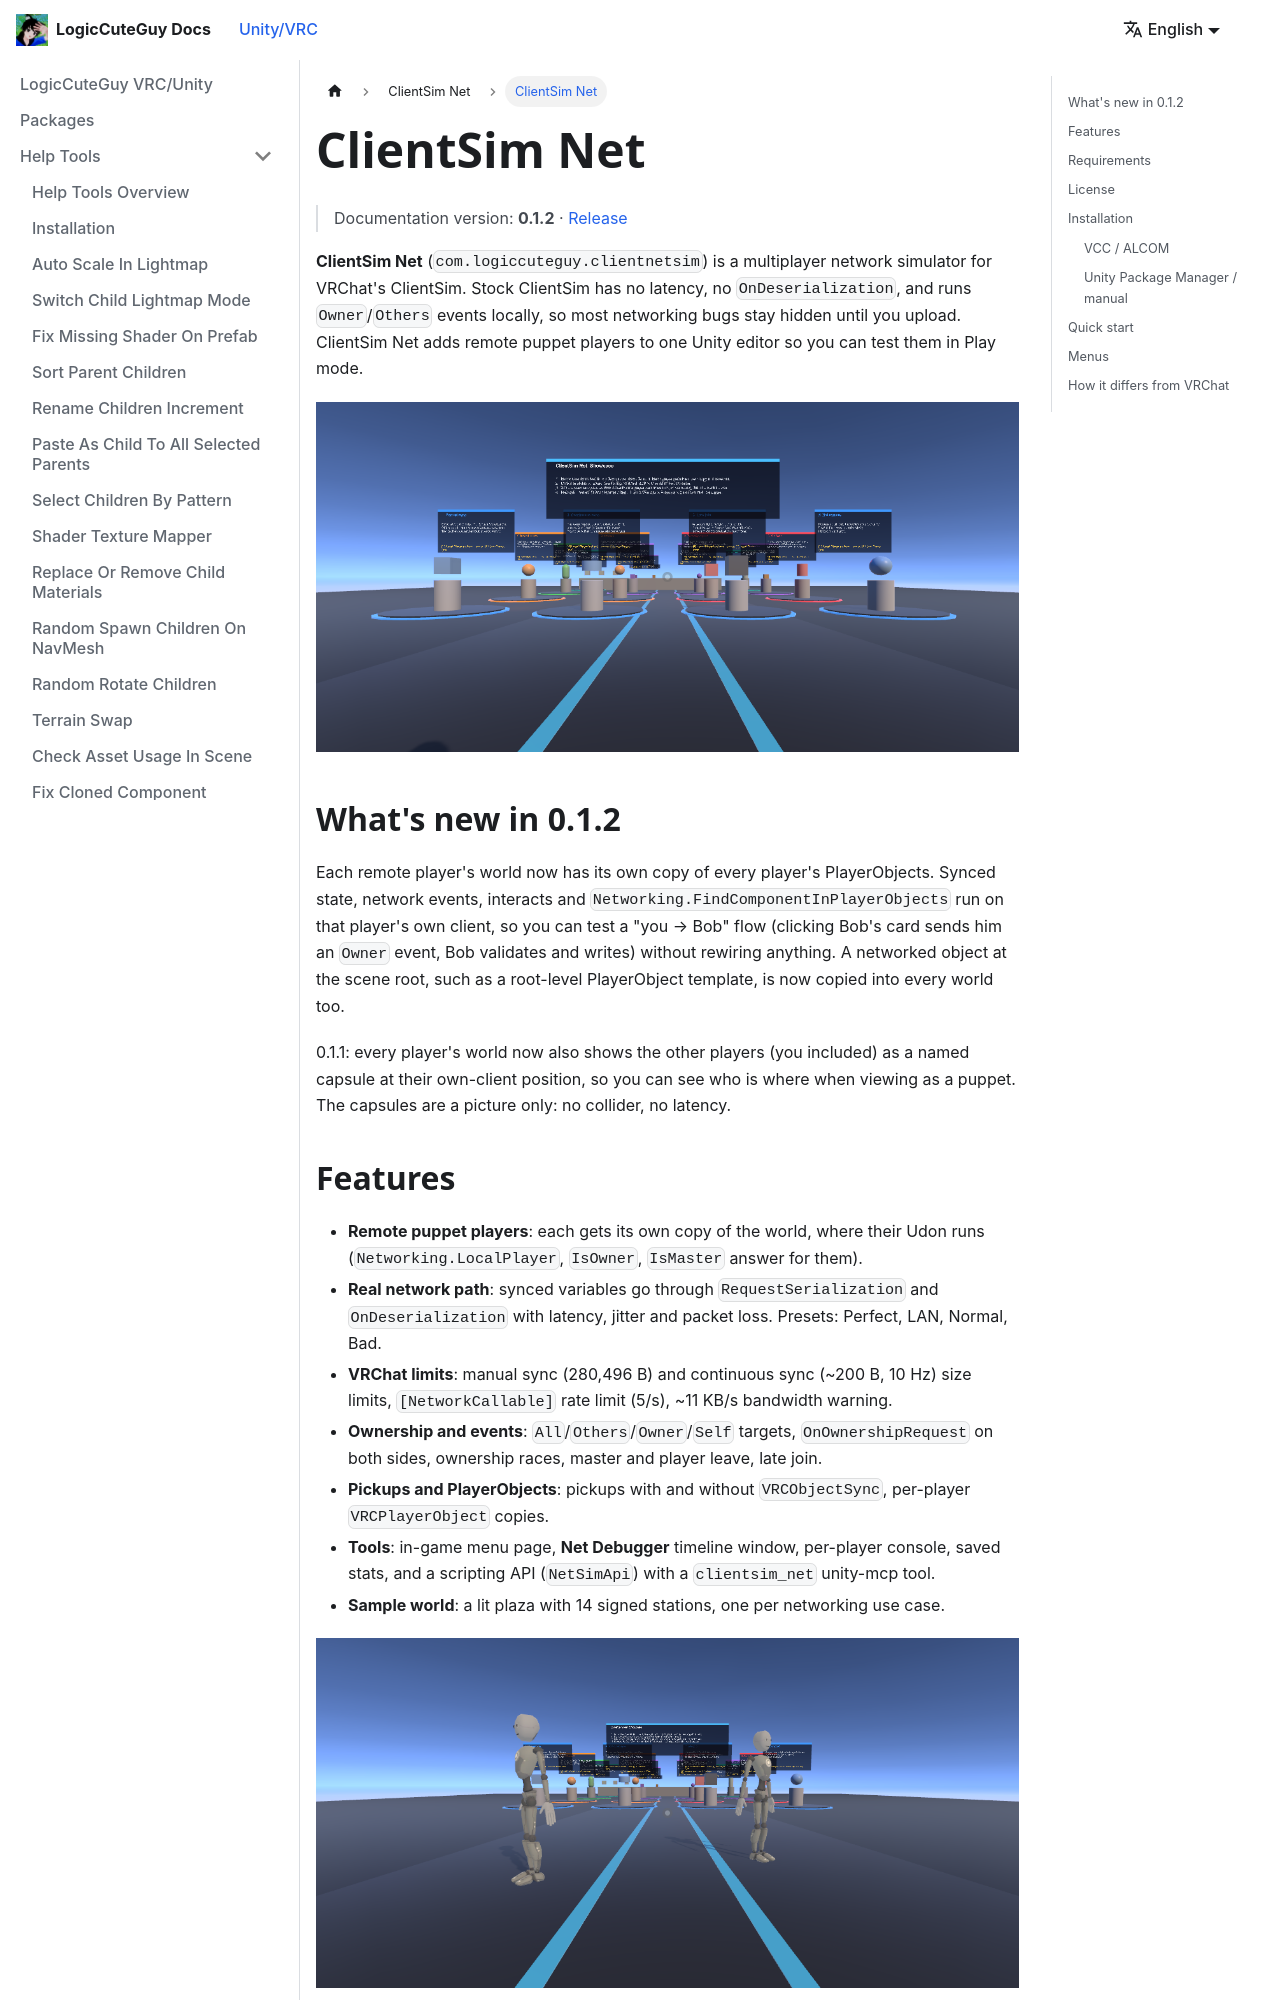

repository: LogicCuteGuy/docs · page: unity-vrc/clientsimnet/intro.html · generator: docusaurus

---
sidebar_position: 1
---

# ClientSim Net

> Documentation version: **0.1.2** · [Release](https://github.com/LogicCuteGuy/ClientSimNet/releases/tag/0.1.2)

**ClientSim Net** (`com.logiccuteguy.clientnetsim`) is a multiplayer network simulator for VRChat's ClientSim. Stock ClientSim has no latency, no `OnDeserialization`, and runs `Owner`/`Others` events locally, so most networking bugs stay hidden until you upload. ClientSim Net adds remote puppet players to one Unity editor so you can test them in Play mode.

[![A showcase world with one signed station per networking use case](/img/clientsimnet/showcase.png)](/img/clientsimnet/showcase.png)

## What's new in 0.1.2

Each remote player's world now has its own copy of every player's PlayerObjects. Synced state, network events, interacts and `Networking.FindComponentInPlayerObjects` run on that player's own client, so you can test a "you → Bob" flow (clicking Bob's card sends him an `Owner` event, Bob validates and writes) without rewiring anything. A networked object at the scene root, such as a root-level PlayerObject template, is now copied into every world too.

0.1.1: every player's world now also shows the other players (you included) as a named capsule at their own-client position, so you can see who is where when viewing as a puppet. The capsules are a picture only: no collider, no latency.
